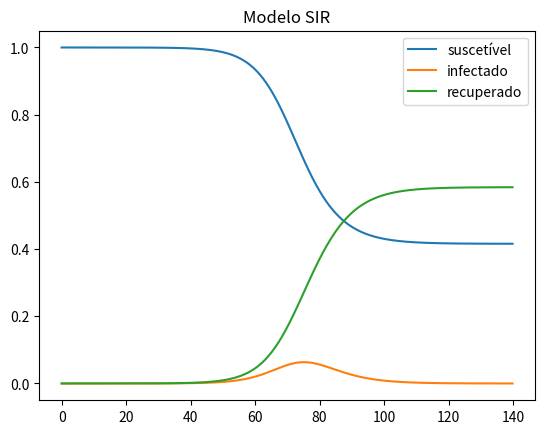

Recreate this plot in Python.
#!/usr/bin/env python
# coding: utf-8

# In[3]:


#Altere o tamanho do passo para 1  dia e refaça o gráfico das soluções de Euler. Agora eles acompanham de perto as soluções 
#verdadeiras do sistema? Por que ou por que não?

#Numpy para vetor e matplotlib para plotar funções
import numpy as np
import matplotlib.pyplot as plt

#N é o número de iterações
N = 1000
#T é o tempo total
T = 140
#deltat é o tempo total sobre o número de iterações
deltat = T/N

#definimos vetores com N zeros
s = np.zeros(N) #suscetiveis
r = np.zeros(N) #recuperados
i = np.zeros(N) #infectados
t = np.zeros(N) #tempo em dias

#Valores iniciais de t,s,r,i
s[0] = 1.0
i[0] = 1.27*10**(-6)
r[0] = 0
t[0] = 0

#Parametros b e k
b =1/2
k = 1/3

#Método de Euler. Para j variando de 0 até N-2
for j in range(N-1):
    s[j+1] = s[j]-b*s[j]*i[j]*deltat
    i[j+1] = i[j]+(b*s[j]*i[j]-k*i[j])*deltat
    r[j+1] = r[j]+k*i[j]*deltat
    t[j+1] = t[j]+deltat

#Plotamos o resultado
plt.plot(t,s,label="suscetível")
plt.plot(t,i,label="infectado")
plt.plot(t,r,label="recuperado")
plt.legend()
plt.title("Modelo SIR")


# In[ ]:




